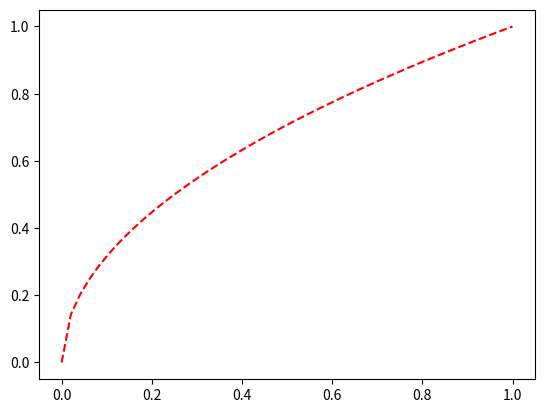

Python code for this plot: (Note: this script raises an exception after producing the figure.)
import matplotlib.pyplot as plt
import numpy as np

x1 = np.linspace(0, 1, 50)
x2 = np.linspace(1, np.pi/2, 50)
x3 = np.linspace(3, 5, 50)
y1 = np.sqrt(x1)
y2 = 1
y3 = (x3-4)**2
plt.plot(x1, y1, 'r--')
plt.plot(x2, y2, 'b-')
plt.plot(x3, y3, 'g-')
plt.show()